Run: headless pygame with SDL's dummy video driver; simulated clock (each Clock.tick advances the game by its frame time, no real sleeping); random seed 0; keys injected as events and as key.get_pressed() state; mouse plan: one left click at the window centre at the start of phase 2, then a move to the lower-right quarter at the start of phase 3.
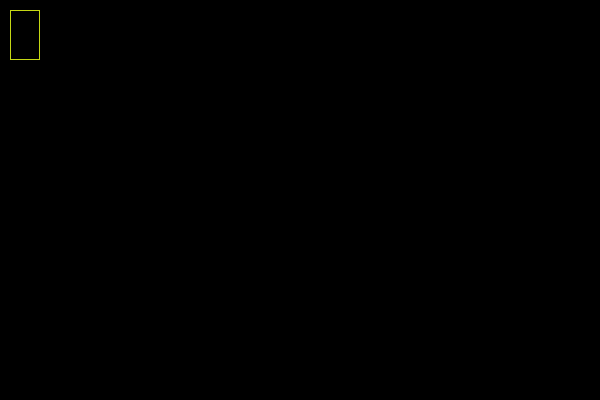
Frame 1 of 4 · flips 1–60 · no input
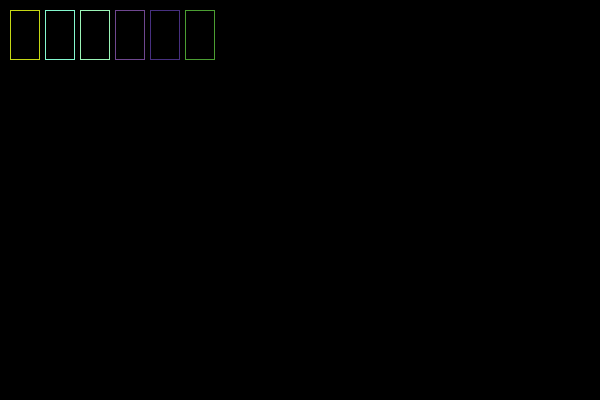
Frame 2 of 4 · flips 61–180 · clicked the window centre · tapped SPACE, RETURN · held RIGHT (→), D
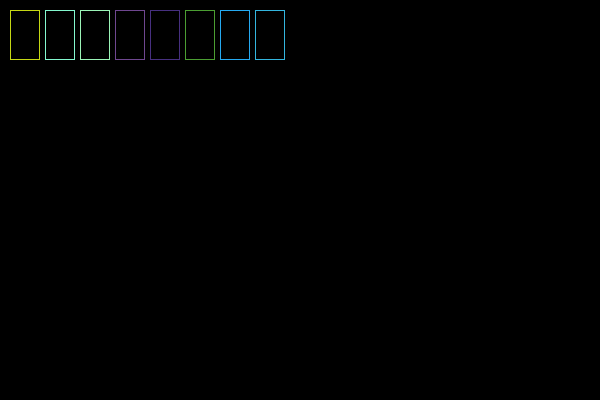
Frame 3 of 4 · flips 181–300 · moved the mouse to the lower-right quarter · held DOWN (↓), S
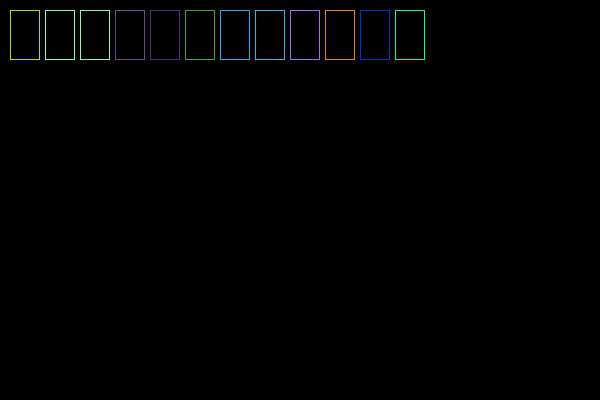
Frame 4 of 4 · flips 301–420 · held LEFT (←), A, UP (↑), W

The pygame program that drew these frames:

# -*- coding: utf-8 -*-
"""
Created on Fri Feb 17 13:18:03 2023

@author: Rayan Game
"""
import pygame,sys,random
import pygame.locals as pgl
import pygame.event as pge

pygame.init()

win = pygame.display.set_mode((600,400))
pygame.display.set_caption('Animes')
def draw(x,y):
    colorR = random.randint(0, 255)
    colorG = random.randint(0, 255)
    colorB = random.randint(0, 255)
    pygame.draw.rect(win,(colorR,colorG,colorB),(x,y,30,50),1)

x_,y_=10,10
draw(x_,y_)


while True:
    for event in pge.get():
        if event.type == pgl.QUIT:
            pygame.quit()
            sys.exit()
        if event.type == pgl.MOUSEBUTTONDOWN:
            x_  += 35
            if x_ >= 570:
                y_ += 55
                x_ -= 560
            draw(x_,y_)
        if event.type == pgl.KEYDOWN:
            x_  += 35
            if x_ >= 570:
                y_ += 55
                x_ -= 560
            draw(x_,y_)
            
    pygame.display.update()
